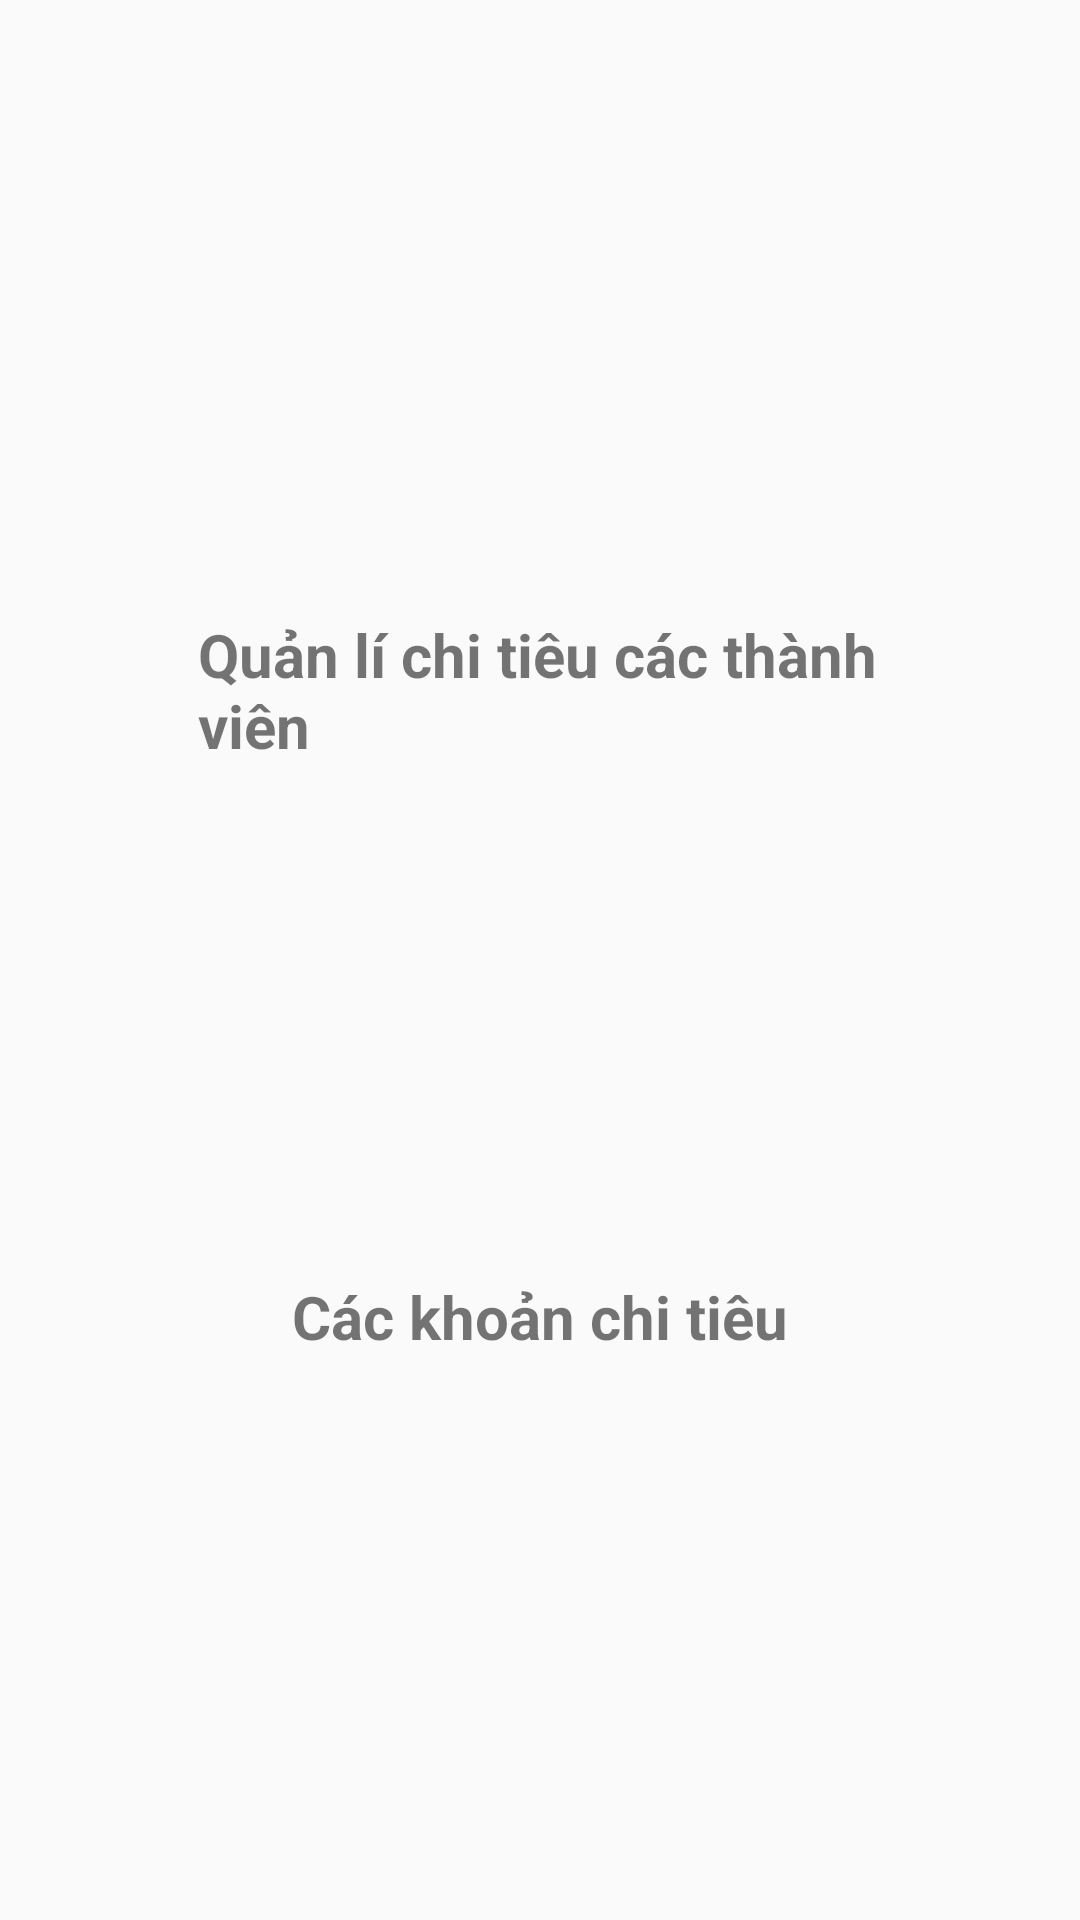

Reconstruct the res/layout file that produces this screen, plus the resources it refers to.
<!-- AndroidManifest.xml: application theme AppTheme -->
<!-- res/layout/fragment_trend.xml -->
<?xml version="1.0" encoding="utf-8"?>
<androidx.constraintlayout.widget.ConstraintLayout xmlns:android="http://schemas.android.com/apk/res/android"
    xmlns:app="http://schemas.android.com/apk/res-auto"
    xmlns:tools="http://schemas.android.com/tools"
    android:layout_width="match_parent"
    android:layout_height="match_parent"
    android:orientation="vertical"
    tools:context=".home.HomeFragment">

    
    
    
    
    
    
    
    
    

    
    
    
    
    
    
    
    

    <LinearLayout
        android:id="@+id/linearLayout"
        android:layout_width="0dp"
        android:layout_height="wrap_content"
        android:layout_marginStart="16dp"
        android:layout_marginEnd="16dp"
        android:layout_marginBottom="200dp"
        android:background="@drawable/bg_button_login"
        android:gravity="center"
        android:orientation="vertical"
        android:padding="50dp"
        app:layout_constraintBottom_toBottomOf="parent"
        app:layout_constraintEnd_toEndOf="parent"
        app:layout_constraintHorizontal_bias="0.0"
        app:layout_constraintStart_toStartOf="parent"
        app:layout_constraintTop_toTopOf="parent"
        tools:ignore="MissingConstraints">

        <ImageView
            android:id="@+id/imageView6"
            android:layout_width="wrap_content"
            android:layout_height="wrap_content"
            android:layout_gravity="center"
            android:layout_weight="1"
            android:src="@mipmap/ic_launcher" />

        <TextView
            android:id="@+id/textView14"
            android:layout_width="wrap_content"
            android:layout_height="wrap_content"
            android:layout_gravity="center"
            android:layout_marginTop="20dp"
            android:layout_weight="1"
            android:textSize="20dp"
            android:textStyle="bold"
            android:text="Quản lí chi tiêu các thành viên" />
    </LinearLayout>

    <LinearLayout
        android:layout_width="0dp"
        android:layout_height="wrap_content"
        android:layout_marginStart="16dp"
        android:layout_marginTop="50dp"
        android:layout_marginEnd="16dp"
        android:background="@drawable/bg_button_login"
        android:gravity="center"
        android:orientation="vertical"
        android:padding="50dp"
        app:layout_constraintEnd_toEndOf="parent"
        app:layout_constraintStart_toStartOf="parent"
        app:layout_constraintTop_toBottomOf="@+id/linearLayout">

        <ImageView
            android:id="@+id/imageView5"
            android:layout_width="wrap_content"
            android:layout_height="wrap_content"
            android:src="@mipmap/ic_launcher" />

        <TextView
            android:id="@+id/textView12"
            android:layout_width="wrap_content"
            android:layout_height="wrap_content"
            android:layout_marginTop="20dp"
            android:textStyle="bold"
            android:textSize="20dp"
            android:text="Các khoản chi tiêu" />
    </LinearLayout>
</androidx.constraintlayout.widget.ConstraintLayout>
<!-- resources referenced by this layout -->
<resources>
  <style name="AppTheme" parent="Theme.AppCompat.Light.NoActionBar">
          
          <item name="colorPrimary">@color/colorPrimary</item>
          <item name="colorPrimaryDark">@color/colorPrimaryDark</item>
          <item name="colorAccent">@color/colorAccent</item>
      </style>
  <color name="colorPrimary">#FFFFFF</color>
  <color name="colorPrimaryDark">#00574B</color>
  <color name="colorAccent">#F8B601</color>
</resources>
